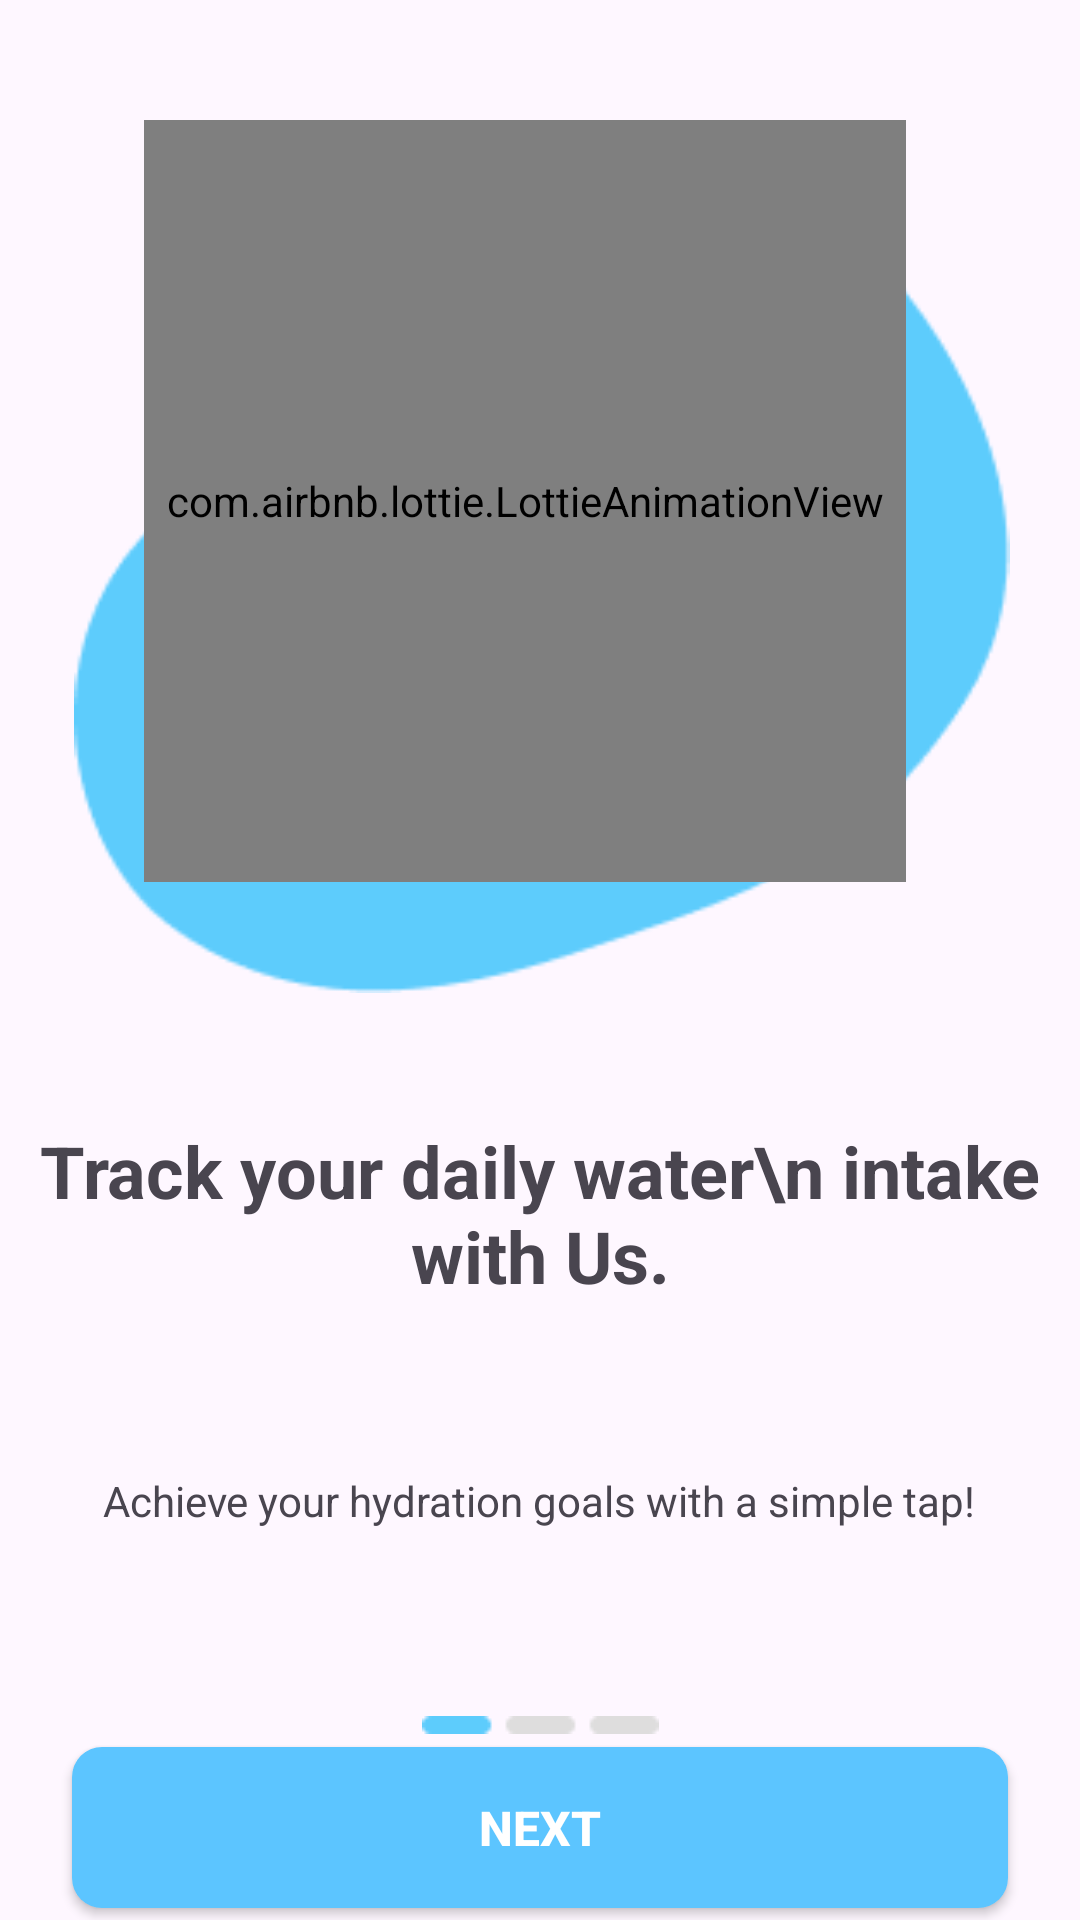

Produce the Android XML layout that renders to this screen, including the resource entries it uses.
<!-- AndroidManifest.xml: application theme Base.Theme.ReminderWater -->
<!-- res/layout/fragment_first.xml -->
<?xml version="1.0" encoding="utf-8"?>
<androidx.constraintlayout.widget.ConstraintLayout xmlns:android="http://schemas.android.com/apk/res/android"
    xmlns:app="http://schemas.android.com/apk/res-auto"
    xmlns:tools="http://schemas.android.com/tools"
    android:layout_width="match_parent"
    android:layout_height="match_parent"
    android:fitsSystemWindows="true"
    tools:context=".OnBoarding.First">

    <ImageView
        android:id="@+id/imageView"
        android:layout_width="396dp"
        android:layout_height="275dp"
        android:layout_marginTop="56dp"
        android:foregroundGravity="center"
        android:src="@drawable/bording_1"
        app:layout_constraintEnd_toEndOf="parent"
        app:layout_constraintHorizontal_bias="0.496"
        app:layout_constraintStart_toStartOf="parent"
        app:layout_constraintTop_toTopOf="parent" />


    <com.airbnb.lottie.LottieAnimationView
        android:layout_width="254dp"
        android:layout_height="254dp"
        android:layout_marginTop="40dp"
        app:lottie_autoPlay="true"
        app:lottie_loop="true"
        android:id="@+id/lottie"
        app:layout_constraintEnd_toEndOf="parent"
        app:layout_constraintHorizontal_bias="0.452"
        app:layout_constraintStart_toStartOf="parent"
        app:layout_constraintTop_toTopOf="parent"
        app:lottie_rawRes="@raw/clock_water" />

    <LinearLayout
        android:layout_width="match_parent"
        android:layout_height="wrap_content"
        android:orientation="vertical"
        android:id="@+id/linear"
        app:layout_constraintEnd_toEndOf="parent"
        app:layout_constraintStart_toStartOf="parent"
        app:layout_constraintTop_toBottomOf="@+id/lottie">
        <TextView
            android:id="@+id/textView"
            android:layout_width="wrap_content"
            android:layout_height="wrap_content"
            android:layout_marginTop="80dp"
            android:gravity="center"
            android:text="Track your daily water\n intake with Us."
            android:textSize="24sp"
            android:textStyle="bold"
            android:layout_gravity="center"
            />
        <TextView
            android:id="@+id/textView2"
            android:layout_width="wrap_content"
            android:layout_height="wrap_content"
            android:layout_marginTop="56dp"
            android:layout_gravity="center"
            android:text="Achieve your hydration goals with a simple tap!"
            />
    </LinearLayout>

    <ImageView
        android:layout_width="wrap_content"
        android:layout_height="wrap_content"
        android:src="@drawable/bording_view1"
        android:id="@+id/view"
        app:layout_constraintBottom_toBottomOf="parent"
        app:layout_constraintEnd_toEndOf="parent"
        app:layout_constraintStart_toStartOf="parent"
        app:layout_constraintTop_toBottomOf="@+id/linear"/>

    <androidx.appcompat.widget.AppCompatButton
        android:id="@+id/next"
        style="@style/NextButtonStyle"
        android:layout_width="0dp"
        android:layout_height="wrap_content"
        android:layout_marginHorizontal="24dp"
        android:text="NEXT"
        android:gravity="center"
        app:layout_constraintBottom_toBottomOf="parent"
        app:layout_constraintEnd_toEndOf="parent"
        app:layout_constraintStart_toStartOf="parent"
        app:layout_constraintTop_toBottomOf="@+id/view" />
</androidx.constraintlayout.widget.ConstraintLayout>
<!-- resources referenced by this layout -->
<resources>
  <!-- drawable bording_1: png bitmap (drawable, 4216 bytes) -->
  <!-- drawable bording_view1: png bitmap (drawable, 299 bytes) -->
  <style name="NextButtonStyle">
          <item name="android:textColor">#FFFFFF</item>
          <item name="android:textSize">16sp</item>
          <item name="android:textStyle">bold</item>
          <item name="android:textAllCaps">true</item>
          <item name="android:padding">16dp</item>
          <item name="android:background">@drawable/next_button_background</item>
          <item name="android:elevation">2dp</item>
          <item name="android:stateListAnimator">@null</item>
      </style>
  <style name="Base.Theme.ReminderWater" parent="Theme.Material3.DayNight.NoActionBar">
          
          
      </style>
  <!-- drawable next_button_background (drawable) -->
  <?xml version="1.0" encoding="utf-8"?>
  <shape xmlns:android="http://schemas.android.com/apk/res/android"
      android:shape="rectangle">
      <solid android:color="#5CC5FF" />
      <corners android:radius="10dp" />
  </shape>
</resources>
